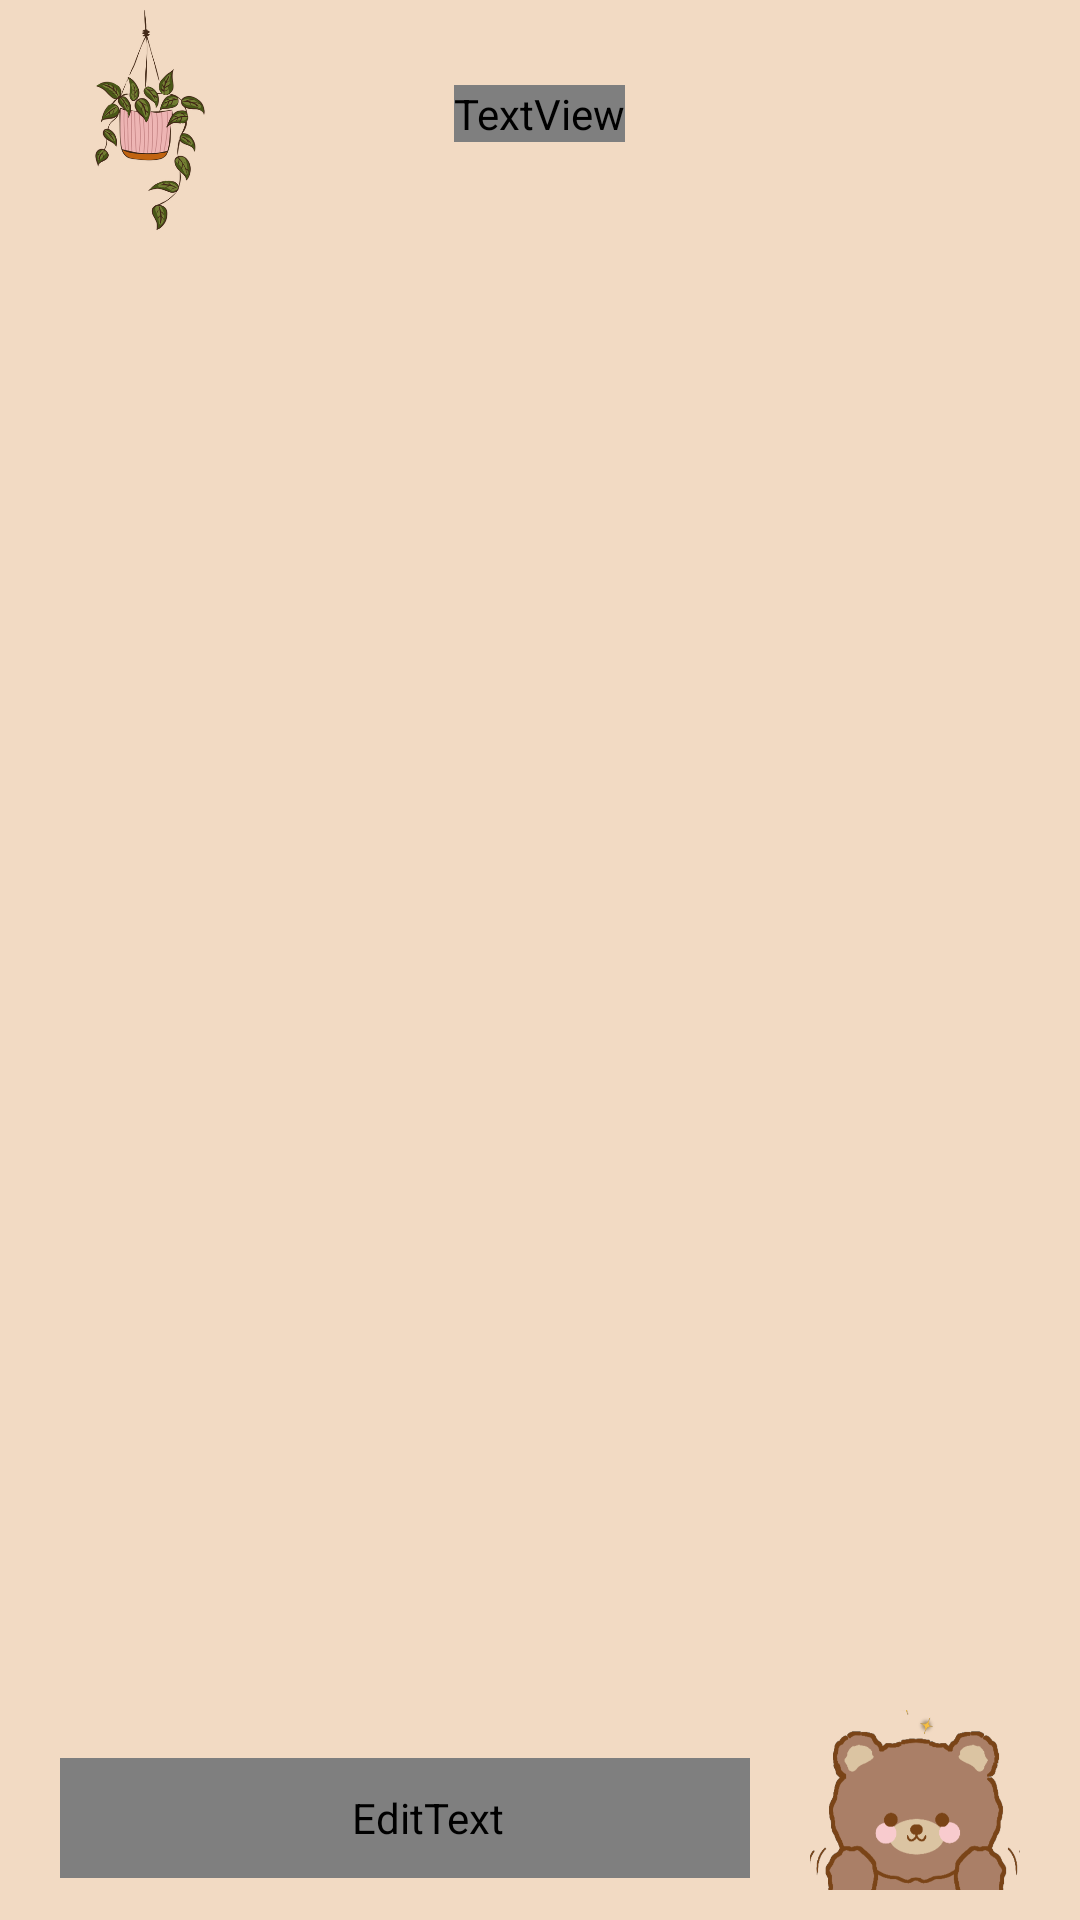

Produce the Android XML layout that renders to this screen, including the resource entries it uses.
<!-- AndroidManifest.xml: application theme Theme.AppCompat.NoActionBar -->
<!-- res/layout/activity_main.xml -->
<?xml version="1.0" encoding="utf-8"?>
<RelativeLayout xmlns:android="http://schemas.android.com/apk/res/android"
    xmlns:app="http://schemas.android.com/apk/res-auto"
    xmlns:tools="http://schemas.android.com/tools"
    android:layout_width="match_parent"
    android:layout_height="match_parent"
    android:background="@color/third_beige"
    tools:context=".MainActivity">

    <ImageButton
        android:id="@+id/delete"
        android:layout_width="80dp"
        android:layout_height="80dp"
        android:background="@drawable/plant"
        android:layout_marginStart="10dp"
        android:layout_alignParentLeft="true">
    </ImageButton>

    
    <RelativeLayout
        android:paddingTop="20dp"
        android:id="@+id/top"
        android:layout_width="match_parent"
        android:layout_height="?actionBarSize"
        android:gravity="center_vertical"
        android:layout_marginHorizontal="20dp"
        android:orientation="horizontal">

        <TextView
            android:layout_width="wrap_content"
            android:layout_height="wrap_content"
            android:text="knots"
            android:fontFamily="@font/varelaround"
            android:layout_centerHorizontal="true"
            android:textSize="77px"
            android:textColor="#6e6054"
            android:textStyle="bold">
        </TextView>


    </RelativeLayout>

    
    <RelativeLayout
        android:layout_width="match_parent"
        android:layout_height="fill_parent"
        android:layout_above="@id/bot"
        android:orientation="vertical"
        android:layout_below="@id/top"
        android:layout_marginHorizontal="20dp">

        <ListView
            android:id="@+id/list"
            android:layout_width="match_parent"
            android:layout_height="fill_parent"
            android:paddingTop="20px"
            tools:listitem="@layout/listitem"
            android:divider="@null"
            android:visibility="visible"
            />

        <ImageView
            android:id="@+id/cat"
            android:layout_width="144dp"
            android:layout_height="79dp"
            android:layout_centerInParent="true"
            android:background="@drawable/cat"
            android:visibility="gone"></ImageView>

        <TextView
            android:id="@+id/empty_text"
            android:layout_width="wrap_content"
            android:layout_height="wrap_content"
            android:fontFamily="@font/varelaround"
            android:layout_centerHorizontal="true"
            android:layout_marginTop="5dp"
            android:layout_below="@id/cat"
            android:text="nothing here yet.."
            android:textColor="@color/first_brown"
            android:textSize="20dp"
            android:visibility="gone" />


    </RelativeLayout>

    
    <LinearLayout
        android:id="@+id/bot"
        android:layout_width="match_parent"
        android:layout_height="80dp"
        android:paddingTop="10dp"
        android:paddingBottom="10dp"
        android:orientation="horizontal"
        android:layout_alignParentBottom="true">


        <EditText
            android:id="@+id/entry"
            android:layout_width="300dp"
            android:layout_height="40dp"
            android:layout_gravity="bottom"
            android:layout_marginLeft="20dp"
            android:layout_marginBottom="4dp"
            android:layout_weight="1"
            android:background="@drawable/edit_text"
            android:fontFamily="@font/varelaround"
            android:hint="new note..."
            android:inputType="textPersonName"
            android:paddingStart="15dp"
            android:textColor="@color/first_brown"
            android:textColorHint="@color/fourth_grey"
            android:textStyle="bold" />

        <ImageButton
            android:id="@+id/bearbutton"
            android:layout_width="70dp"
            android:layout_height="70dp"
            android:layout_gravity="right"
            android:layout_marginRight="20dp"
            android:layout_marginLeft="20dp"
            android:background="@drawable/icon"
            android:scaleType="fitCenter"></ImageButton>
    </LinearLayout>

</RelativeLayout>
<!-- res/layout/listitem.xml (included above) -->
<?xml version="1.0" encoding="utf-8"?>
<LinearLayout xmlns:android="http://schemas.android.com/apk/res/android"
    android:layout_width="match_parent"
    android:layout_height="match_parent"
    android:paddingTop="10dp"
    android:paddingEnd="10dp"
    android:orientation="vertical">

    
    <RelativeLayout
        android:layout_width="match_parent"
        android:layout_height="wrap_content"
        android:background="@drawable/border"
        android:fontFamily="@font/varelaround"
        android:padding="15dp">

        <TextView
            android:id="@+id/text"
            android:layout_width="wrap_content"
            android:layout_height="wrap_content"
            android:fontFamily="@font/varelaround"
            android:layout_marginRight="33dp"
            android:text="this is a note"
            android:textColor="#6e6054"
            android:textSize="20dp"
            android:textStyle="bold"></TextView>

        <ImageButton
            android:id="@+id/button"
            android:layout_width="26dp"
            android:layout_height="26dp"
            android:layout_alignParentEnd="true"
            android:layout_centerVertical="true"
            android:background="@drawable/flower"></ImageButton>
    </RelativeLayout>
</LinearLayout>
<!-- resources referenced by this layout -->
<resources>
  <color name="first_brown">#CC9B6D</color>
  <color name="fourth_grey">#C8C2BC</color>
  <color name="third_beige">#F2DAC3</color>
  <!-- drawable border (drawable) -->
  <?xml version="1.0" encoding="utf-8"?>
  <shape xmlns:android="http://schemas.android.com/apk/res/android"
      android:shape="rectangle" >
  
      
      <solid
          android:color="@color/white" >
      </solid>
  
      
      <stroke
          android:width="1dp"
          android:color="@color/first_brown">
      </stroke>
  
      
      <corners
          android:radius="25dp"   >
      </corners>
  
  </shape>
  <!-- drawable cat: png bitmap (drawable, 17369 bytes) -->
  <!-- drawable edit_text (drawable) -->
  <?xml version="1.0" encoding="utf-8"?>
  <shape xmlns:android="http://schemas.android.com/apk/res/android"
      android:shape="rectangle" >
  
      
      <solid
          android:color="#FFFFFF" >
      </solid>
  
      
      <stroke
          android:width="1dp"
          android:color="@color/third_beige">
      </stroke>
  
      
      <corners
          android:radius="10dp"   >
      </corners>
  
  </shape>
  <!-- drawable flower: png bitmap (drawable, 101644 bytes) -->
  <!-- drawable icon: png bitmap (drawable, 33332 bytes) -->
  <!-- drawable plant: png bitmap (drawable, 86316 bytes) -->
  <color name="white">#FFFFFFFF</color>
</resources>
